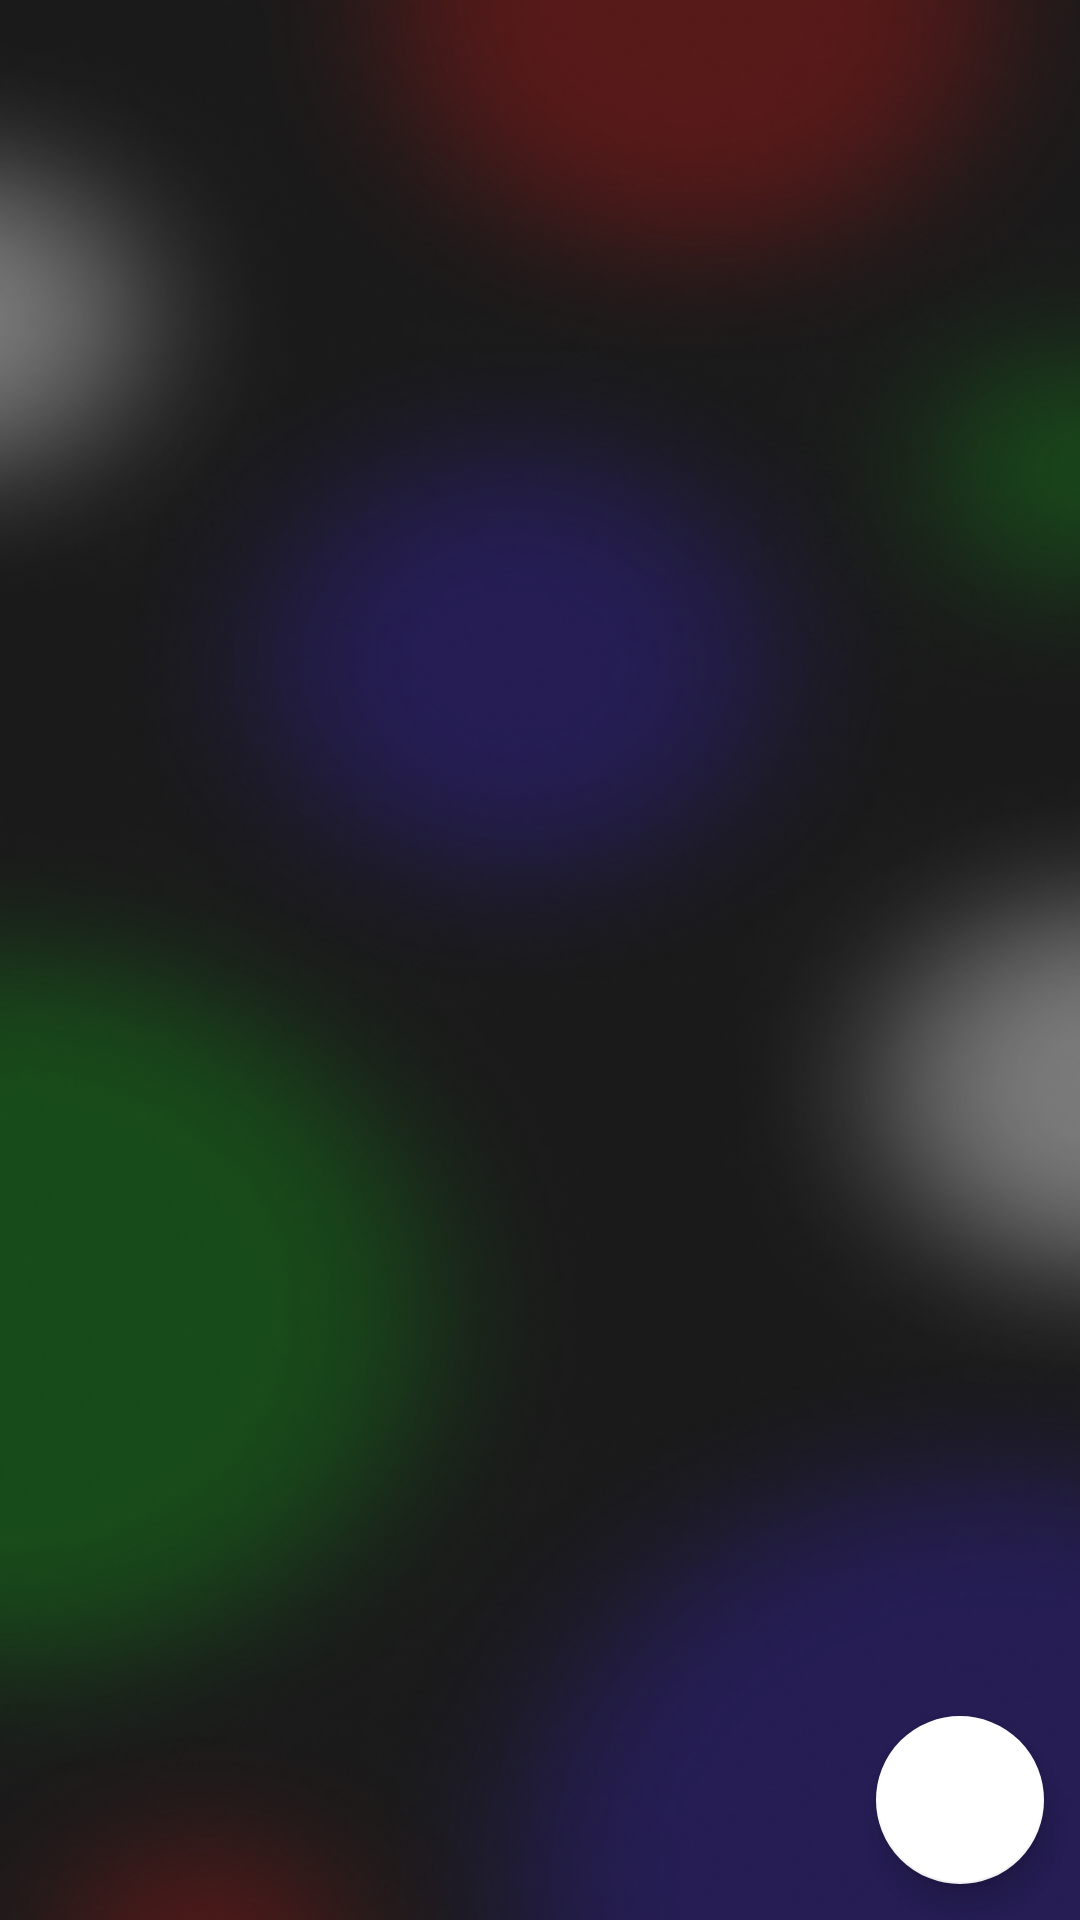

Here is an Android app screen rendered from its layout file. Give the layout XML and the strings, colors and styles it references.
<!-- AndroidManifest.xml: application theme Theme.JustBarAdmin -->
<!-- res/layout/fragment_notes_list.xml -->
<?xml version="1.0" encoding="utf-8"?>
<androidx.constraintlayout.widget.ConstraintLayout xmlns:android="http://schemas.android.com/apk/res/android"
    xmlns:tools="http://schemas.android.com/tools"

    android:layout_width="match_parent"
    android:layout_height="match_parent"
    xmlns:app="http://schemas.android.com/apk/res-auto"

    android:background="@drawable/background_main">

    <androidx.recyclerview.widget.RecyclerView
        android:id="@+id/rv_cocktails"
        android:layout_width="match_parent"
        android:layout_height="match_parent"

        tools:listitem="@layout/item_cocktail"/>

    <com.google.android.material.floatingactionbutton.FloatingActionButton
        android:id="@+id/fb_add_cocktail"
        android:layout_width="wrap_content"
        android:layout_height="wrap_content"
        android:layout_margin="12dp"

        android:backgroundColor="@color/white"
        android:backgroundTint="#FFFFFF"
        android:tint="@color/main"

        app:backgroundTint="@color/white"
        app:layout_constraintBottom_toBottomOf="parent"
        app:layout_constraintEnd_toEndOf="parent" />

</androidx.constraintlayout.widget.ConstraintLayout>
<!-- res/layout/item_cocktail.xml (included above) -->
<?xml version="1.0" encoding="utf-8"?>
<androidx.constraintlayout.widget.ConstraintLayout
    xmlns:android="http://schemas.android.com/apk/res/android"
    xmlns:app="http://schemas.android.com/apk/res-auto"
    xmlns:tools="http://schemas.android.com/tools"

    android:layout_width="match_parent"
    android:layout_height="wrap_content">

    <androidx.constraintlayout.widget.ConstraintLayout
        android:id="@+id/background"
        android:layout_width="match_parent"
        android:layout_height="wrap_content"
        android:layout_marginHorizontal="8dp"
        android:layout_marginTop="8dp"

        app:layout_constraintTop_toTopOf="parent"
        app:layout_constraintStart_toStartOf="parent"
        app:layout_constraintEnd_toEndOf="parent"

        android:background="@drawable/background_rectangle"
        android:backgroundTint="@color/main">

        <ImageView
            android:id="@+id/iv_drink"
            android:layout_width="wrap_content"
            android:layout_height="wrap_content"
            android:layout_margin="16dp"

            app:layout_constraintTop_toTopOf="parent"
            app:layout_constraintStart_toStartOf="parent"

            android:src="@drawable/ic_long_drink"/>

        <ImageView
            android:id="@+id/iv_iba"
            android:layout_width="wrap_content"
            android:layout_height="wrap_content"
            android:layout_marginVertical="16dp"

            app:layout_constraintTop_toBottomOf="@id/iv_drink"
            app:layout_constraintStart_toStartOf="@+id/iv_drink"
            app:layout_constraintEnd_toEndOf="@+id/iv_drink"
            app:layout_constraintBottom_toBottomOf="parent"

            android:src="@drawable/ic_iba_mark"/>

        <TextView
            android:id="@+id/tv_title"
            android:layout_width="0dp"
            android:layout_height="wrap_content"
            android:layout_marginTop="16dp"
            android:layout_marginStart="16dp"

            app:layout_constraintTop_toTopOf="parent"
            app:layout_constraintStart_toEndOf="@+id/iv_drink"

            tools:text="Daiquiri"
            style="@style/title"/>

        <TextView
            android:id="@+id/tv_percent"
            android:layout_width="wrap_content"
            android:layout_height="wrap_content"
            android:layout_marginEnd="16dp"
            android:paddingHorizontal="8dp"
            android:paddingVertical="4dp"

            app:layout_constraintTop_toTopOf="@id/tv_title"
            app:layout_constraintBottom_toBottomOf="@id/tv_title"
            app:layout_constraintEnd_toEndOf="parent"

            android:background="@drawable/background_rectangle"
            android:backgroundTint="@color/white"

            tools:text="~36%"
            style="@style/degree"/>

        <TextView
            android:id="@+id/tv_milis"
            android:layout_width="wrap_content"
            android:layout_height="wrap_content"
            android:layout_marginTop="4dp"

            app:layout_constraintTop_toBottomOf="@id/tv_percent"
            app:layout_constraintStart_toStartOf="@id/tv_percent"
            app:layout_constraintEnd_toEndOf="@id/tv_percent"

            tools:text="110ml"
            style="@style/secondary"
            android:textColor="@color/white"/>

        <TextView
            android:id="@+id/tv_structure"
            android:layout_width="0dp"
            android:layout_height="wrap_content"
            android:layout_marginStart="24dp"

            app:layout_constraintTop_toBottomOf="@+id/tv_title"
            app:layout_constraintStart_toEndOf="@+id/iv_drink"

            tools:text="alc: Daiquiri\ntaste: Sour"
            style="@style/secondary"/>

    </androidx.constraintlayout.widget.ConstraintLayout>

</androidx.constraintlayout.widget.ConstraintLayout>
<!-- resources referenced by this layout -->
<resources>
  <color name="main">#212121</color>
  <color name="white">#FFFFFFFF</color>
  <!-- drawable ic_iba_mark (drawable) -->
  <vector xmlns:android="http://schemas.android.com/apk/res/android"
      android:width="26dp"
      android:height="26dp"
      android:viewportWidth="26"
      android:viewportHeight="26">
    <path
        android:pathData="M13,13m-12,0a12,12 0,1 1,24 0a12,12 0,1 1,-24 0"
        android:strokeWidth="2"
        android:fillColor="#00000000"
        android:strokeColor="#ffffff"/>
    <path
        android:pathData="M5.2169,17V8.6H6.597V17H5.2169ZM13.2195,12.644C13.5875,12.836 13.8755,13.104 14.0835,13.448C14.2915,13.784 14.3955,14.168 14.3955,14.6C14.3955,15.288 14.1515,15.86 13.6635,16.316C13.1755,16.772 12.5795,17 11.8755,17H8.2755V8.6H11.6115C12.2995,8.6 12.8795,8.824 13.3515,9.272C13.8315,9.72 14.0715,10.272 14.0715,10.928C14.0715,11.648 13.7875,12.22 13.2195,12.644ZM11.6115,9.896H9.6556V12.104H11.6115C11.9155,12.104 12.1715,12 12.3795,11.792C12.5875,11.576 12.6915,11.312 12.6915,11C12.6915,10.688 12.5875,10.428 12.3795,10.22C12.1715,10.004 11.9155,9.896 11.6115,9.896ZM9.6556,15.704H11.8755C12.1955,15.704 12.4635,15.592 12.6795,15.368C12.9035,15.136 13.0155,14.856 13.0155,14.528C13.0155,14.2 12.9035,13.924 12.6795,13.7C12.4635,13.468 12.1955,13.352 11.8755,13.352H9.6556V15.704ZM22.5598,17H21.0718L20.4838,15.308H16.9078L16.3198,17H14.8198L17.8678,8.6H19.5238L22.5598,17ZM18.6958,10.22L17.3638,14.012H20.0278L18.6958,10.22Z"
        android:fillColor="#ffffff"/>
  </vector>
  <style name="degree">
          <item name="android:textSize">14sp</item>
          <item name="fontFamily">@font/gilroy_regular</item>
          <item name="android:textColor">@color/dark_red</item>
      </style>
  <style name="secondary">
          <item name="android:textSize">14sp</item>
          <item name="fontFamily">@font/gilroy_regular</item>
          <item name="android:textColor">@color/secondary</item>
      </style>
  <style name="title">
          <item name="android:textSize">20sp</item>
          <item name="fontFamily">@font/gilroy_semibold</item>
          <item name="android:textColor">@color/white</item>
      </style>
  <style name="Theme.JustBarAdmin" parent="Theme.MaterialComponents.DayNight.DarkActionBar">
          
          <item name="colorPrimary">@color/purple_500</item>
          <item name="colorPrimaryVariant">@color/purple_700</item>
          <item name="colorOnPrimary">@color/white</item>
          
          <item name="colorSecondary">@color/teal_200</item>
          <item name="colorSecondaryVariant">@color/teal_700</item>
          <item name="colorOnSecondary">@color/black</item>
          
          <item name="android:statusBarColor" tools:targetApi="l">?attr/colorPrimaryVariant</item>
          
      </style>
  <color name="dark_red">#782323</color>
  <color name="secondary">#7A7A7A</color>
  <color name="purple_500">#FF6200EE</color>
  <color name="purple_700">#FF3700B3</color>
  <color name="teal_200">#FF03DAC5</color>
  <color name="teal_700">#FF018786</color>
  <color name="black">#FF000000</color>
</resources>
